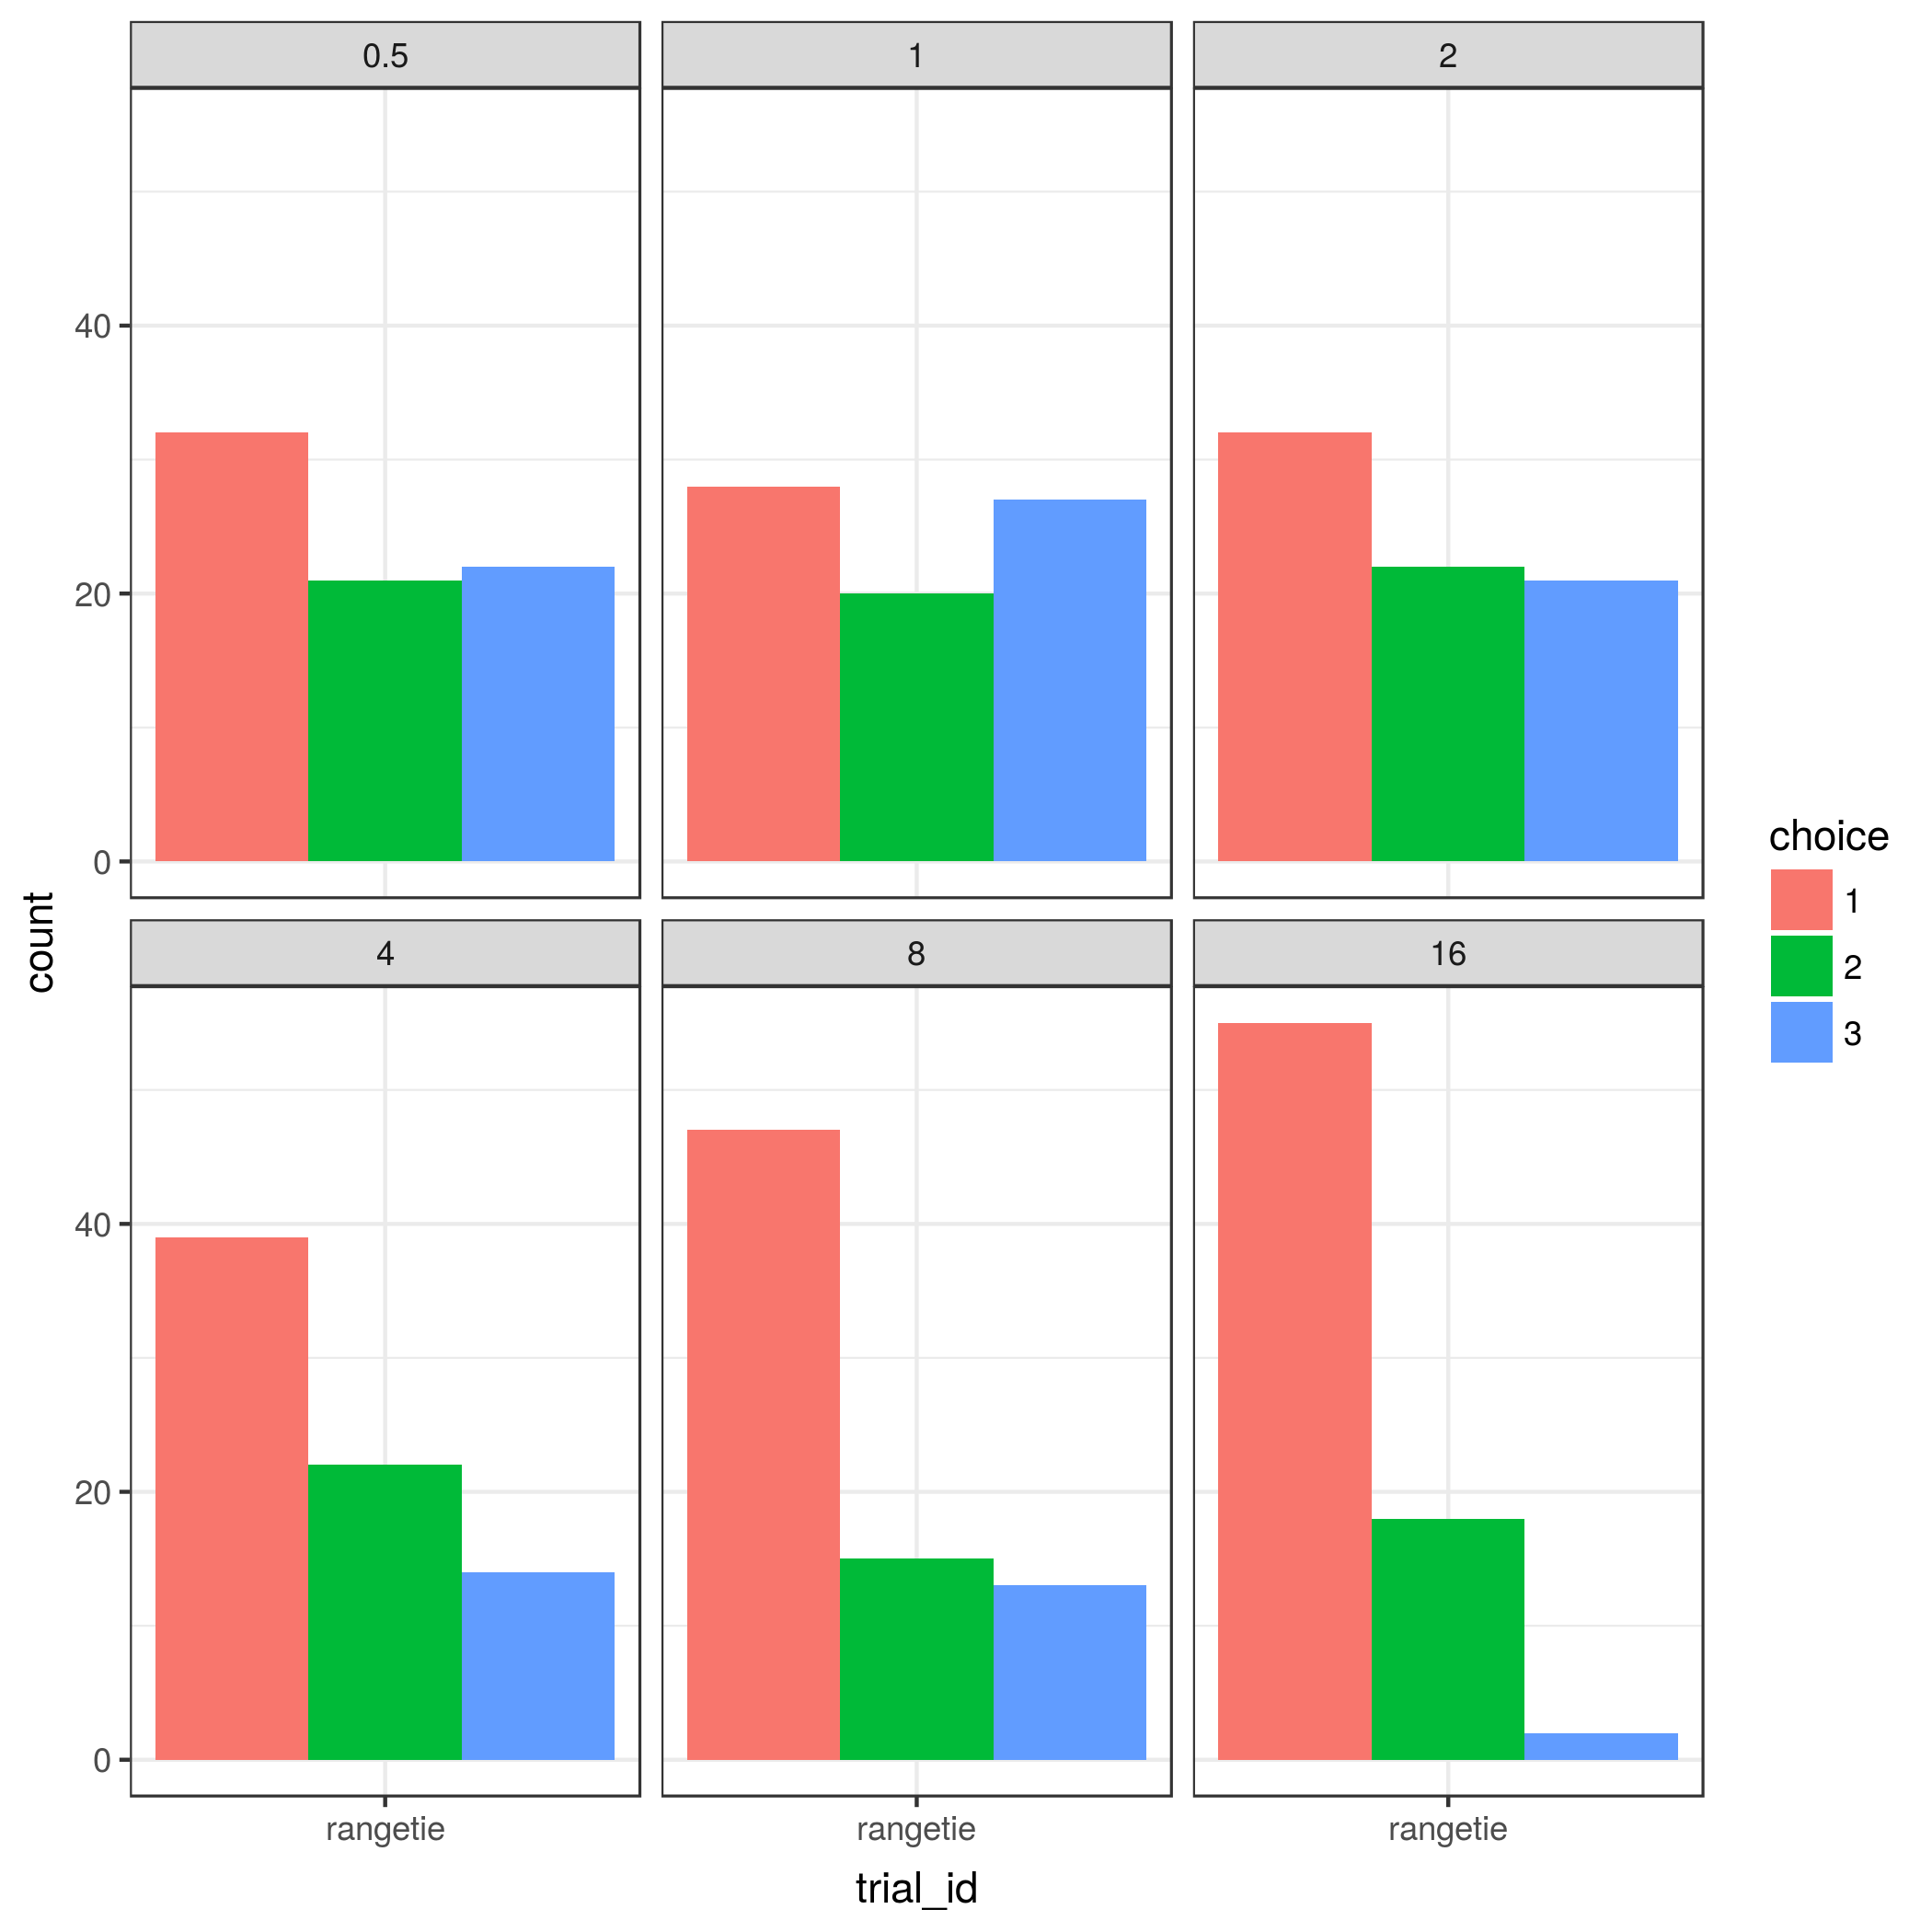

Write R code to recreate this figure.
rm(list=ls())
library(tidyverse)
library(jsonlite) #name clash with purrr 'flatten'
library(rwebppl)
##agentparams: fix for each trial
ppnt_calcsd = 5
ppnt_tolerance_prob = .011
ppnt_tolerance_payoff = 1.1
ppnt_orderror =.15

##modelparams: passed in with each row, just to avoid having multiple model files.
useord = TRUE
usecalc = TRUE

##Some interesing specific trials:
identicaltriplet.trial <- data.frame(
    ppntid = 0,
    probA = .5,
    probB = .5,
    probC = .5,
    payoffA = 100,
    payoffB = 100,
    payoffC = 100,

    calc_sd = ppnt_calcsd,
    tolerance_prob =  ppnt_tolerance_prob,
    tolerance_payoff =  ppnt_tolerance_payoff,
    p_err = ppnt_orderror,

    useord = useord, 
    usecalc = usecalc,
    payoffprior_mean= 100, #prior on probs is always beta(1,1) for now, but payoffs are pretty different between wedell and howes16 rnd-stim.
    payoffprior_sd= 10,
    trial_id="identicaltriplets"
)

rangetie.trial <- data.frame(
    ppntid = 0,
    probA = .8,
    probB = .8/2,
    probC = .8/4,
    payoffA = 70,
    payoffB = 70*2,
    payoffC = 70*4,
    
    calc_sd = ppnt_calcsd,
    tolerance_prob =  ppnt_tolerance_prob,
    tolerance_payoff =  ppnt_tolerance_payoff,
    p_err = ppnt_orderror,
    
    useord = useord,
    usecalc = usecalc,
    payoffprior_mean= 100,
    payoffprior_sd= 10,
    trial_id="rangetie"
)


##Wedell text examples: Note DIFFERENT PRIORS ON PAYOFF
wedellR.trial <- data.frame(
    ppntid = 0,
    probA = .5,
    probB = .4,
    probC = .5,
    payoffA = 20,
    payoffB = 25,
    payoffC = 18,
    
    calc_sd = ppnt_calcsd,
    tolerance_prob =  ppnt_tolerance_prob,
    tolerance_payoff =  ppnt_tolerance_payoff,
    p_err = ppnt_orderror,
    
    useord = useord,
    usecalc = usecalc,
    payoffprior_mean= 20,
    payoffprior_sd= 5,
    trial_id="wedellR"
)

wedellR_tinydecoy.trial <- data.frame(
    ppntid = 0,
    probA = .5,
    probB = .4,
    probC = .1,
    payoffA = 20,
    payoffB = 25,
    payoffC = 1,
    
    calc_sd = ppnt_calcsd,
    tolerance_prob =  ppnt_tolerance_prob,
    tolerance_payoff =  ppnt_tolerance_payoff,
    p_err = ppnt_orderror,
    
    useord = useord,
    usecalc = usecalc,
    payoffprior_mean= 20,
    payoffprior_sd= 5,
    trial_id="wedellR_tinydecoy"
)

wedellF.trial <- data.frame(
    ppntid = 0,
    probA = .67,
    probB = .5,
    probC = .5,
    payoffA = 15,
    payoffB = 20,
    payoffC = 18,
    
    calc_sd = ppnt_calcsd,
    tolerance_prob =  ppnt_tolerance_prob,
    tolerance_payoff =  ppnt_tolerance_payoff,
    p_err = ppnt_orderror,
    
    useord = useord,
    usecalc = usecalc,
    payoffprior_mean= 20,
    payoffprior_sd= 5,
    trial_id="wedellF"
)


wedellF_tinydecoy.trial <- data.frame(
    ppntid = 0,
    probA = .67,
    probB = .5,
    probC = .1,
    payoffA = 15,
    payoffB = 20,
    payoffC = 1,
    
    calc_sd = ppnt_calcsd,
    tolerance_prob =  ppnt_tolerance_prob,
    tolerance_payoff =  ppnt_tolerance_payoff,
    p_err = ppnt_orderror,
    
    useord = useord,
    usecalc = usecalc,
    payoffprior_mean= 20,
    payoffprior_sd= 5,
    trial_id="wedellF_tinydecoy"
)

wedellR_decoyeffect_rangeofcalcsd <- function(n.per.cell, calcsd.vector){
    dat <- data.frame()
    for(ansd in calcsd.vector){
#        browser();
        nextone <- rbind(as.data.frame(lapply(wedellR.trial, rep, n.per.cell)),
                         as.data.frame(lapply(wedellR_tinydecoy.trial, rep, n.per.cell))
                         )
        nextone$calc_sd <- ansd
        dat <- rbind(dat,nextone)
    }
    return(dat)
}

##RUN STARTS HERE
simexp.df <- as.data.frame(lapply(rangetie.trial,rep,250*3)) #wedellR_decoyeffect_rangeofcalcsd(50,c(1,2,3,4,5))
simexp.df$calc_sd <- c(.5,1,2,4,8,16)

simexp.df$row_id <- 1:nrow(simexp.df)

##ORD OFF
## simexp.df$useord <- FALSE
## simexp.df$trial_id <- "rangetie_ordoff"

##WIDE v PRIOR
simexp.df$payoffprior_sd <- 100 #stopidli wide
simexp.df$trial_id <- "rangetie_widevprior"

fit <- webppl(program_file="howes16.ppl",data=simexp.df,data_var="expdf",packages="webppl-json")

simexp.df$choice <- fit[[8]] ##most important bit
##calcobs
    calcobs <- fit[[1]]
    simexp.df$calcA <- calcobs[,1]
    simexp.df$calcB <- calcobs[,2]
    simexp.df$calcC <- calcobs[,3]
##ordobs
    simexp.df$ABprob <- fit[[2]]
    simexp.df$ACprob <- fit[[3]]
    simexp.df$BCprob <- fit[[4]]

    simexp.df$ABpayoff <- fit[[5]]
    simexp.df$ACpayoff <- fit[[6]]
    simexp.df$BCpayoff <- fit[[7]]

with(simexp.df, {
calcinfo <<- ifelse(usecalc, paste("calc:",signif(calcA,3),signif(calcB,3),signif(calcC,3)), "calc_off");
ordinfo <<- ifelse(useord, paste("pAB",ABprob,"pAC",ACprob,"pBC",BCprob,"vAB",ABpayoff,"vAC",ACpayoff,"vBC",BCpayoff),"ord_off");
infostring <<- paste(calcinfo,ordinfo,"choice",choice);
})

simexp.df$choice <- as.factor(simexp.df$choice)

#output: assumes simexp just has a single trial_id when naming files (and that this doesn't overwrite anything you'd want to keep...)
prefs_sdrange.plot <- ggplot(simexp.df,aes(x=trial_id,group=choice,fill=choice))+geom_bar(position="dodge")+theme_bw()+facet_wrap(~calc_sd)
write.csv(simexp.df,file=paste0(simexp.df$trial_id[1],"_rangeofcalcsd.csv"),row.names=FALSE)
ggsave(prefs_sdrange.plot,file=paste0(simexp.df$trial_id[1],"_rangeofcalcsd.png"))
print(prefs_sdrange.plot)
